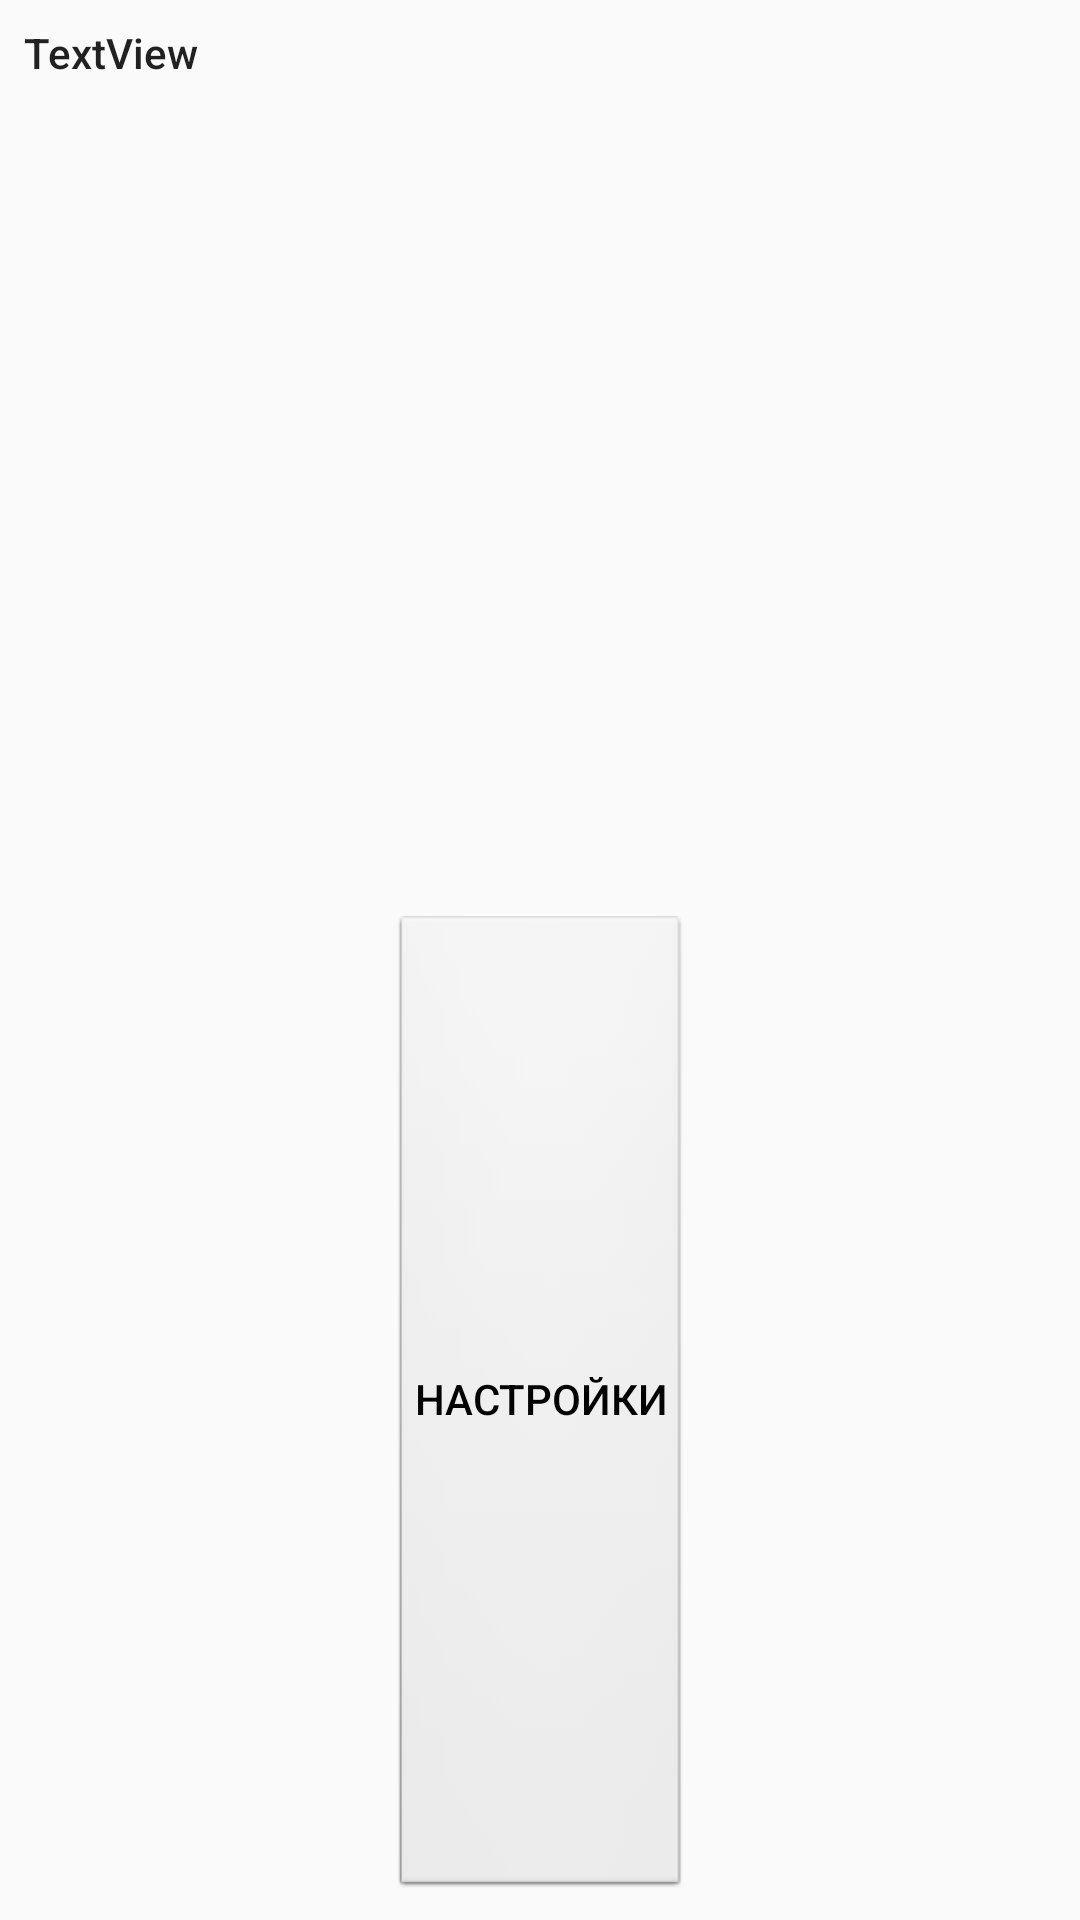

This screen was rendered from an Android layout file. Write that file and the resources it references.
<!-- AndroidManifest.xml: application theme AppTheme -->
<!-- res/layout/request_activity.xml -->
<?xml version="1.0" encoding="utf-8"?>
<LinearLayout
    xmlns:android="http://schemas.android.com/apk/res/android"
    android:layout_width="match_parent"
    android:layout_height="match_parent"
    android:orientation="vertical">

    <LinearLayout
        android:padding="8dp"
        android:layout_width="match_parent"
        android:layout_height="match_parent"
        android:orientation="vertical">

        <TextView
            android:id="@+id/tvMessage"
            android:layout_width="match_parent"
            android:layout_height="wrap_content"
            android:layout_gravity="center"
            android:layout_weight="1"
            android:text="TextView"
            android:textAppearance="@style/TextAppearance.AppCompat.Body2" />

        <Button
            android:id="@+id/btnSettings"
            style="@android:style/Widget.Button.Small"
            android:layout_width="wrap_content"
            android:layout_height="wrap_content"
            android:layout_gravity="center"
            android:layout_weight="1"
            android:text="Настройки"
            android:textAppearance="@style/TextAppearance.AppCompat.Button" />

    </LinearLayout>

</LinearLayout>
<!-- resources referenced by this layout -->
<resources>
  <style name="AppTheme" parent="Theme.AppCompat.Light.DarkActionBar">
          
          <item name="colorPrimary">@color/colorPrimary</item>
          <item name="colorPrimaryDark">@color/colorPrimaryDark</item>
          <item name="colorAccent">@color/colorAccent</item>
      </style>
  <!-- not gathered from this repository: default colours our renderer supplied (Android Studio template values) -->
  <color name="colorPrimary">#FF6200EE</color>
  <color name="colorPrimaryDark">#FF3700B3</color>
  <color name="colorAccent">#FF03DAC5</color>
</resources>
